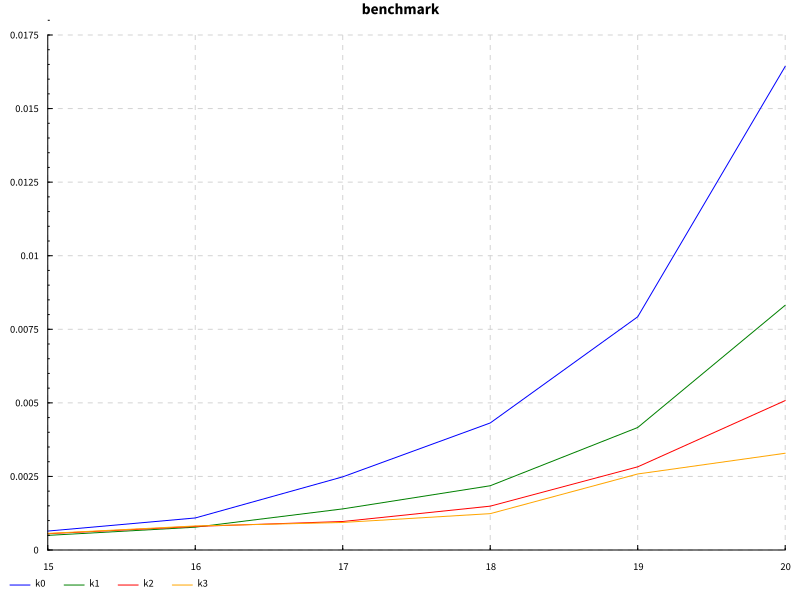

The table this chart was drawn from, first rows:
size, unroll, mean, std
15, 0, 6.436666666666666e-4, 7.169611797952055e-5
15, 1, 4.963333333333333e-4, 7.777746031681244e-5
15, 2, 5.533333333333333e-4, 7.864689016949959e-5
15, 3, 5.639999999999999e-4, 7.000000000000002e-5
16, 0, 1.0886666666666668e-3, 2.2030282189144397e-5
16, 1, 7.753333333333333e-4, 1.3051181300301292e-5
16, 2, 8.013333333333333e-4, 7.044383105235922e-5
16, 3, 8.17e-4, 1.4504137340772805e-4
17, 0, 2.4863333333333335e-3, 6.924307426258118e-4
17, 1, 1.397e-3, 2.095161091658587e-4
17, 2, 9.686666666666666e-4, 9.052255704150943e-5
17, 3, 9.363333333333333e-4, 1.9287647169453654e-4
18, 0, 4.3170000000000005e-3, 2.0228939665736348e-4
18, 1, 2.1833333333333336e-3, 5.946707772653158e-5
18, 2, 1.49e-3, 4.430575583375148e-5
18, 3, 1.2353333333333333e-3, 5.894347574866403e-5
19, 0, 7.925e-3, 3.066088713654583e-4
19, 1, 4.163e-3, 3.057270024057411e-4
19, 2, 2.8263333333333335e-3, 1.566918419488817e-4
19, 3, 2.5836666666666664e-3, 2.914263772092933e-4
20, 0, 1.643333333333333e-2, 6.906115647260287e-4
20, 1, 8.317333333333333e-3, 1.785422452343796e-4
20, 2, 5.078e-3, 3.7852476801393097e-4
20, 3, 3.2883333333333336e-3, 8.38649708360608e-5
